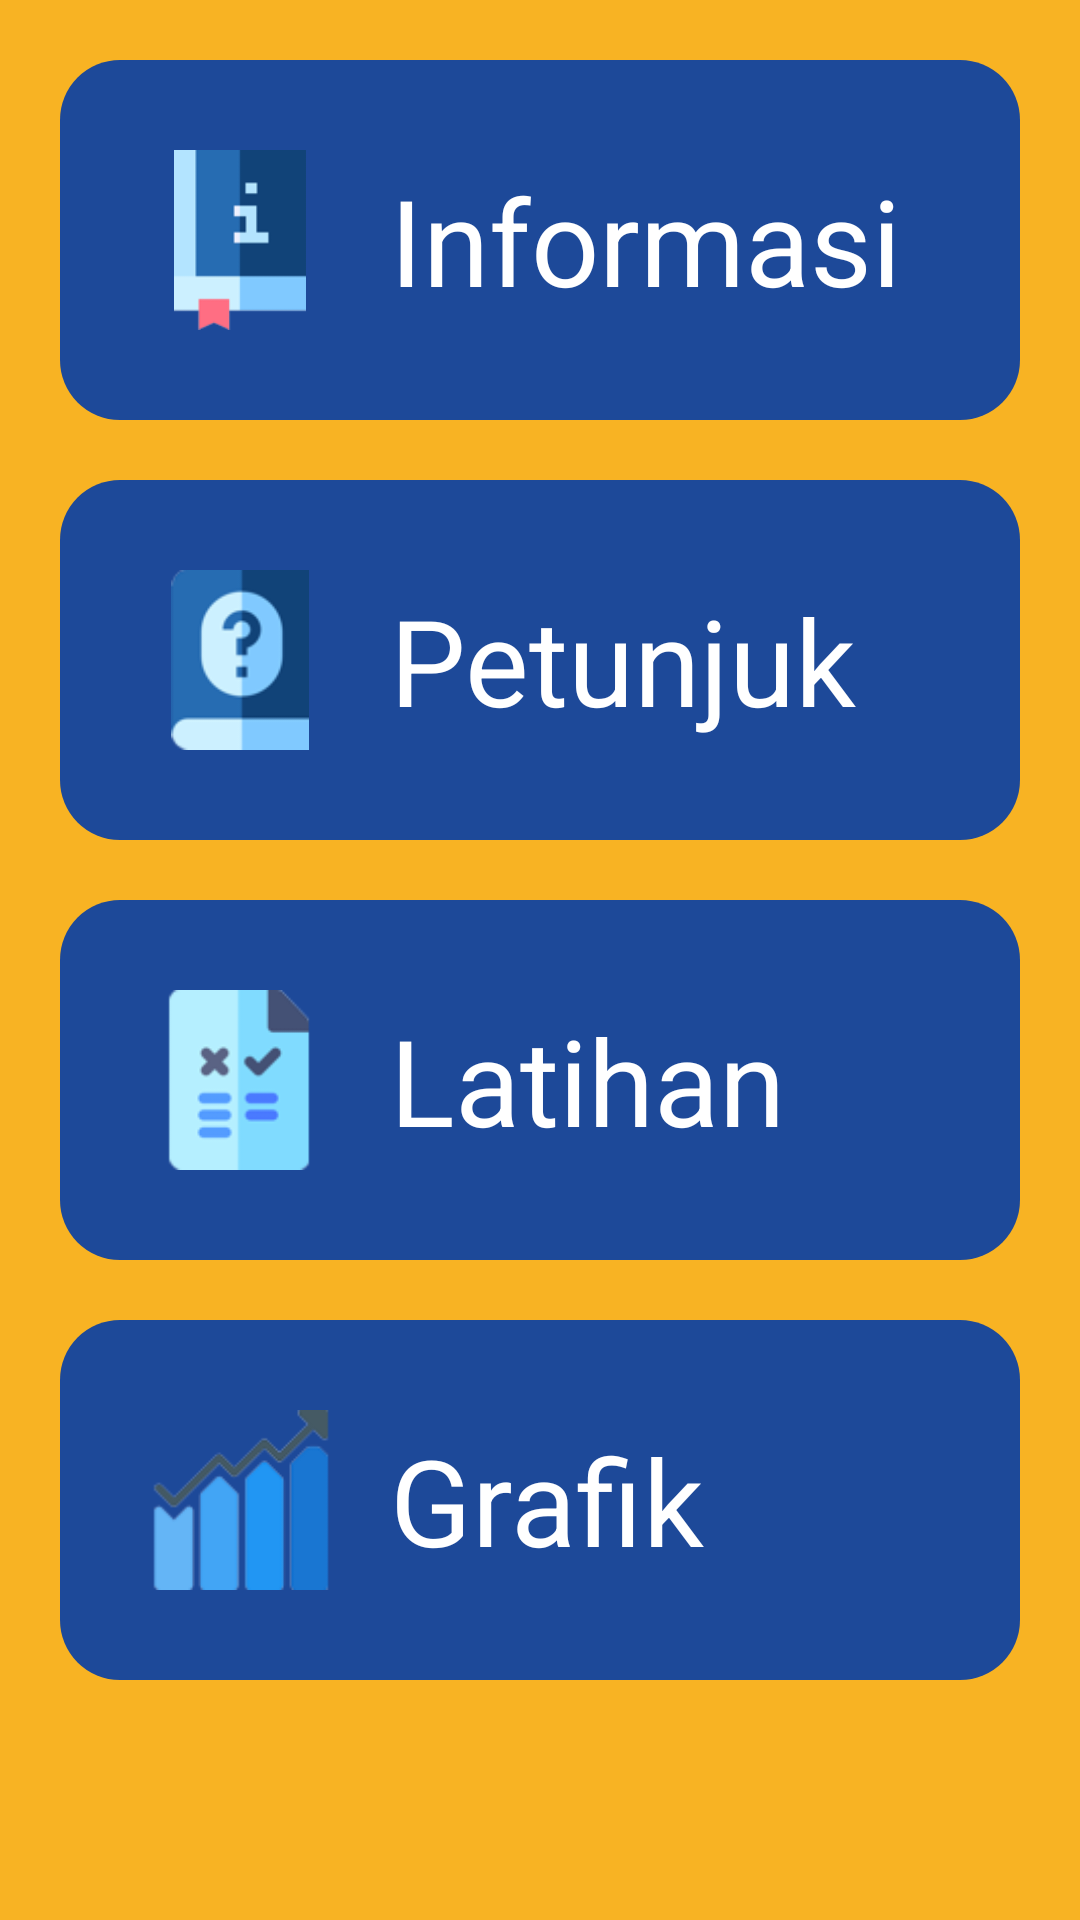

Android layout source for this screen:
<!-- AndroidManifest.xml: activity theme AppTheme.NoActionBar -->
<!-- res/layout/fragment_beranda.xml -->
<FrameLayout xmlns:android="http://schemas.android.com/apk/res/android"
    xmlns:tools="http://schemas.android.com/tools"
    android:layout_width="match_parent"
    android:layout_height="match_parent"
    xmlns:app="http://schemas.android.com/apk/res-auto"
    tools:context="com.upi.bahasaindonesia.kem.BerandaFragment"
    android:background="@color/background">

    <ScrollView
        android:layout_width="match_parent"
        android:layout_height="match_parent"
        android:padding="20dp"
        tools:ignore="UselessParent">

        <LinearLayout
            android:layout_width="match_parent"
            android:layout_height="wrap_content"
            android:orientation="vertical">

            <LinearLayout
                android:id="@+id/tombol_informasi"
                android:layout_width="match_parent"
                android:layout_height="120dp"
                android:gravity="start|center"
                android:orientation="horizontal"
                android:padding="30dp"
                android:background="@drawable/tombol"
                tools:ignore="UselessParent"
                android:layout_marginBottom="20dp">

                <ImageView
                    android:layout_width="60dp"
                    android:layout_height="60dp"
                    android:src="@drawable/ikon_informasi"
                    android:contentDescription="@string/ikon_informasi"
                    android:layout_marginEnd="20dp"/>

                <TextView
                    android:layout_width="wrap_content"
                    android:layout_height="wrap_content"
                    android:text="@string/informasi"
                    android:textColor="@color/putih"
                    android:textSize="40sp"/>

            </LinearLayout>

            <LinearLayout
                android:id="@+id/tombol_petunjuk"
                android:layout_width="match_parent"
                android:layout_height="120dp"
                android:gravity="start|center"
                android:orientation="horizontal"
                android:padding="30dp"
                android:background="@drawable/tombol"
                tools:ignore="UselessParent"
                android:layout_marginBottom="20dp">

                <ImageView
                    android:layout_width="60dp"
                    android:layout_height="60dp"
                    android:src="@drawable/ikon_petunjuk"
                    android:contentDescription="@string/ikon_petunjuk"
                    android:layout_marginEnd="20dp"/>

                <TextView
                    android:layout_width="wrap_content"
                    android:layout_height="wrap_content"
                    android:text="@string/petunjuk"
                    android:textColor="@color/putih"
                    android:textSize="40sp"/>

            </LinearLayout>

            <LinearLayout
                android:id="@+id/tombol_latihan"
                android:layout_width="match_parent"
                android:layout_height="120dp"
                android:gravity="start|center"
                android:orientation="horizontal"
                android:padding="30dp"
                android:background="@drawable/tombol"
                tools:ignore="UselessParent"
                android:layout_marginBottom="20dp">

                <ImageView
                    android:layout_width="60dp"
                    android:layout_height="60dp"
                    android:src="@drawable/ikon_latihan"
                    android:contentDescription="@string/ikon_petunjuk"
                    android:layout_marginEnd="20dp"/>

                <TextView
                    android:layout_width="wrap_content"
                    android:layout_height="wrap_content"
                    android:text="@string/latihan"
                    android:textColor="@color/putih"
                    android:textSize="40sp"/>

            </LinearLayout>

            <LinearLayout
                android:id="@+id/tombol_grafik"
                android:layout_width="match_parent"
                android:layout_height="120dp"
                android:gravity="start|center"
                android:orientation="horizontal"
                android:padding="30dp"
                android:background="@drawable/tombol"
                tools:ignore="UselessParent">

                <ImageView
                    android:layout_width="60dp"
                    android:layout_height="60dp"
                    android:src="@drawable/ikon_grafik"
                    android:contentDescription="@string/ikon_petunjuk"
                    android:layout_marginEnd="20dp"/>

                <TextView
                    android:layout_width="wrap_content"
                    android:layout_height="wrap_content"
                    android:text="@string/grafik"
                    android:textColor="@color/putih"
                    android:textSize="40sp"/>

            </LinearLayout>

        </LinearLayout>

    </ScrollView>

</FrameLayout>
<!-- resources referenced by this layout -->
<resources>
  <color name="background">#F8B323</color>
  <color name="putih">#ffffff</color>
  <!-- drawable ikon_grafik: png bitmap (drawable, 6840 bytes) -->
  <!-- drawable ikon_informasi: png bitmap (drawable, 4499 bytes) -->
  <!-- drawable ikon_latihan: png bitmap (drawable, 5755 bytes) -->
  <!-- drawable ikon_petunjuk: png bitmap (drawable, 6017 bytes) -->
  <!-- drawable tombol (drawable) -->
  <?xml version="1.0" encoding="utf-8"?>
  <shape xmlns:android="http://schemas.android.com/apk/res/android"
      android:shape="rectangle"
      android:padding="10dp">
  
      <solid android:color="#1D4999" />
      <corners android:radius="20dp"/>
  </shape>
  <string name="grafik">Grafik</string>
  <string name="ikon_informasi">Ikon Informasi</string>
  <string name="ikon_petunjuk">Ikon Petunjuk</string>
  <string name="informasi">Informasi</string>
  <string name="latihan">Latihan</string>
  <string name="petunjuk">Petunjuk</string>
  <style name="AppTheme.NoActionBar" parent="AppTheme">
          <item name="windowActionBar">false</item>
          <item name="windowNoTitle">true</item>
      </style>
  <style name="AppTheme" parent="Theme.AppCompat.Light">
          <item name="colorPrimary">@color/colorPrimary</item>
          <item name="colorPrimaryDark">@color/colorAccent</item>
          <item name="colorAccent">@color/colorAccent</item>
      </style>
  <color name="colorPrimary">#ffffff</color>
  <color name="colorAccent">#000000</color>
</resources>
